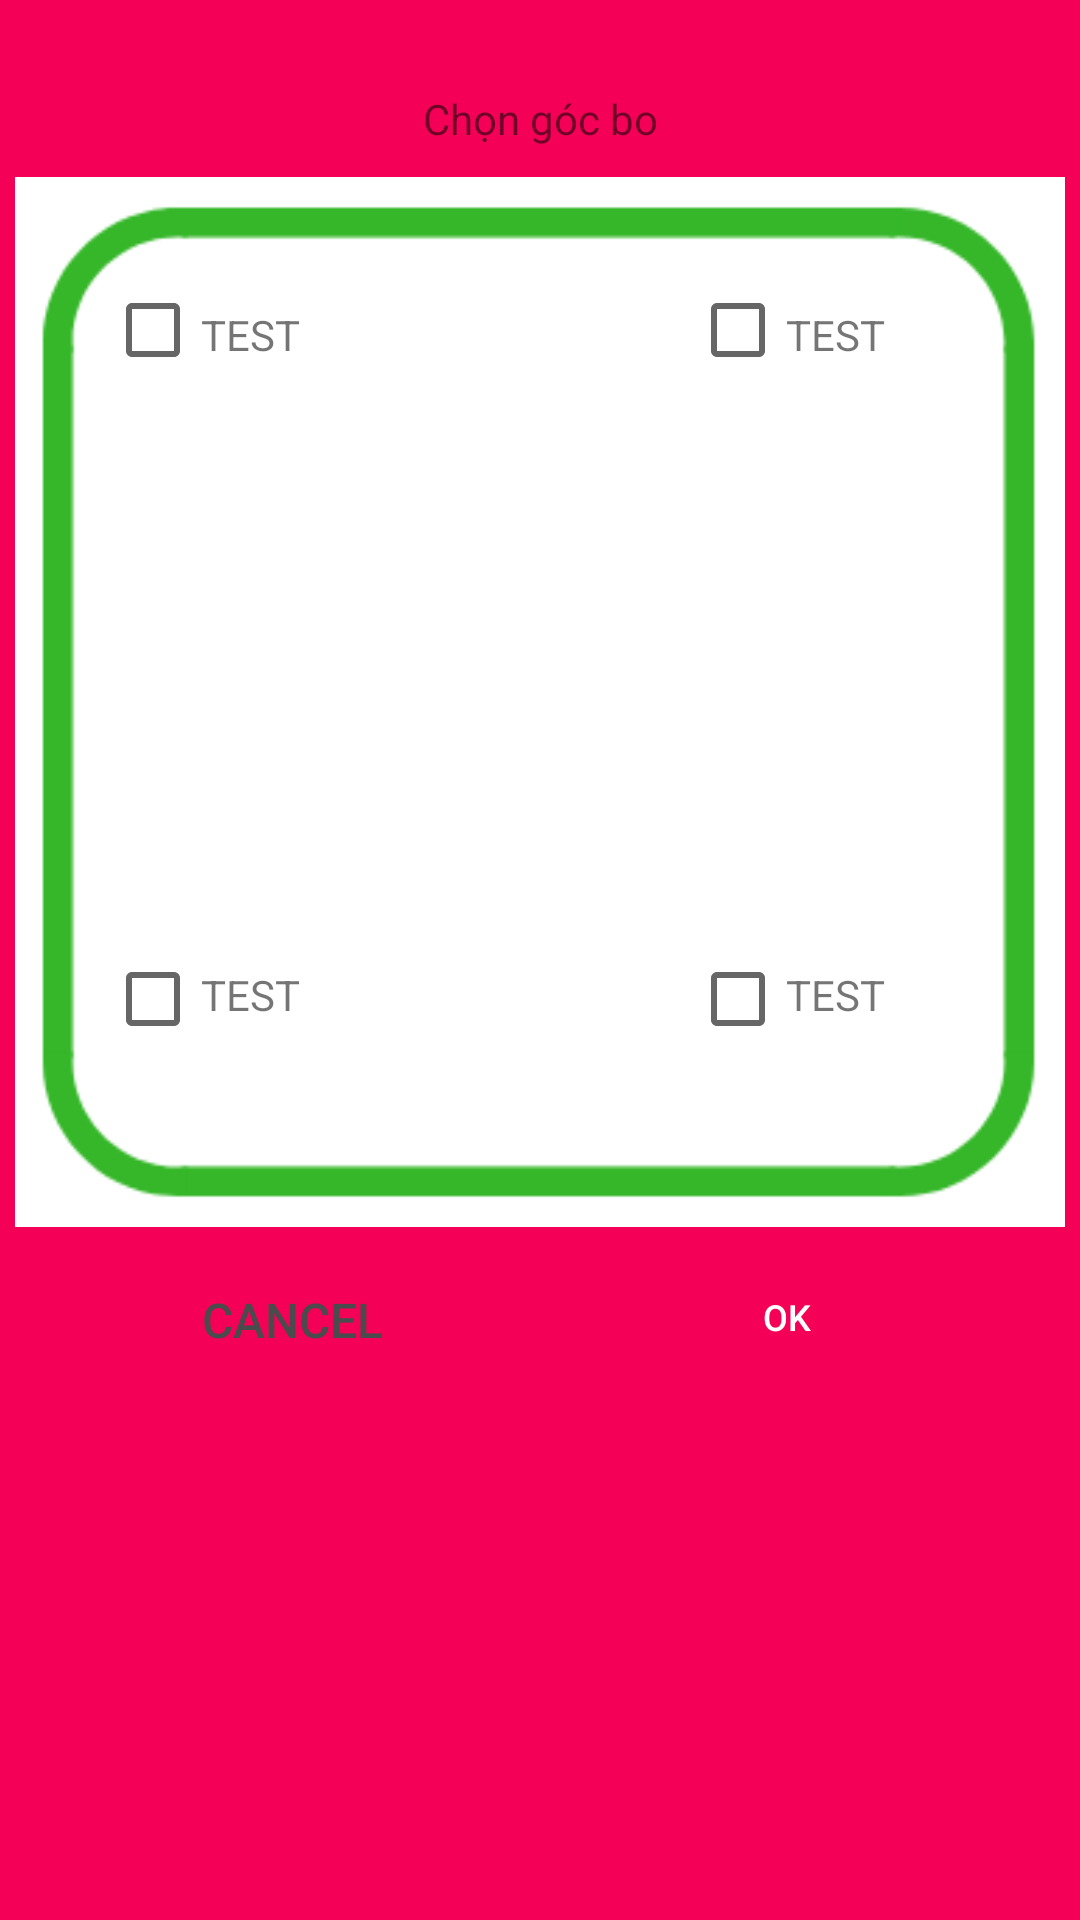

Layout XML and referenced resources for this Android screen:
<!-- AndroidManifest.xml: application theme AppTheme -->
<!-- res/layout/dialog_confirm.xml -->
<?xml version="1.0" encoding="utf-8"?>
<LinearLayout xmlns:android="http://schemas.android.com/apk/res/android"
    android:layout_width="match_parent"
    android:layout_height="wrap_content"
    android:layout_gravity="center"
    android:background="@color/colorPrimary"
    android:orientation="vertical">

    <LinearLayout
        android:layout_width="match_parent"
        android:layout_height="match_parent"
        android:background="@drawable/bg_rounded_white_border"
        android:orientation="vertical"
        android:padding="@dimen/padding_small">

        <LinearLayout
            android:layout_width="match_parent"
            android:layout_height="wrap_content"
            android:orientation="horizontal"
            android:padding="@dimen/padding_normal">

            <LinearLayout
                android:layout_width="wrap_content"
                android:layout_height="wrap_content"
                android:layout_weight="0.5"
                android:gravity="center_horizontal">

                <TextView
                    android:id="@+id/lblTitle"
                    android:layout_width="match_parent"
                    android:layout_height="wrap_content"
                    android:layout_marginTop="@dimen/padding_medium"
                    android:gravity="center"
                    android:text="@string/cmn_4round"
                    android:textSize="@dimen/text_normal" />

            </LinearLayout>


        </LinearLayout>


        <FrameLayout
            android:id="@+id/layoutTop"
            android:layout_width="match_parent"
            android:layout_height="350dp"
            android:background="@color/colorPrimary"
            android:orientation="vertical">


            <ImageView
                android:layout_width="match_parent"
                android:layout_height="match_parent"
                android:scaleType="fitXY"
                android:src="@drawable/background">

            </ImageView>


            <RelativeLayout
                android:layout_width="match_parent"
                android:layout_height="match_parent"
                android:background="#0000">

                <CheckBox
                    android:id="@+id/cbTopLeft"
                    android:layout_width="wrap_content"
                    android:layout_height="wrap_content"
                    android:layout_marginLeft="30dp"
                    android:layout_marginTop="35dp" />

                <TextView
                    android:id="@+id/txtTopLeft"
                    android:layout_width="wrap_content"
                    android:layout_height="wrap_content"
                    android:layout_marginTop="43dp"
                    android:layout_toRightOf="@id/cbTopLeft"
                    android:text="TEST" />


                <CheckBox
                    android:id="@+id/cbTopRight"
                    android:layout_width="wrap_content"
                    android:layout_height="wrap_content"
                    android:layout_alignParentTop="true"
                    android:layout_marginLeft="225dp"
                    android:layout_marginTop="35dp" />

                <TextView
                    android:id="@+id/txtTopRight"
                    android:layout_width="wrap_content"
                    android:layout_height="wrap_content"
                    android:layout_marginRight="43dp"
                    android:layout_marginTop="43dp"
                    android:layout_toRightOf="@id/cbTopRight"
                    android:text="TEST" />


                <CheckBox
                    android:id="@+id/cbBotLeft"
                    android:layout_width="wrap_content"
                    android:layout_height="wrap_content"
                    android:layout_alignParentBottom="true"
                    android:layout_marginBottom="60dp"
                    android:layout_marginLeft="30dp" />

                <TextView
                    android:id="@+id/txtBotLeft"
                    android:layout_width="wrap_content"
                    android:layout_height="wrap_content"
                    android:layout_alignParentBottom="true"
                    android:layout_marginBottom="68dp"
                    android:layout_toRightOf="@id/cbBotLeft"
                    android:text="TEST" />


                <CheckBox
                    android:id="@+id/cbBotRight"
                    android:layout_width="wrap_content"
                    android:layout_height="wrap_content"
                    android:layout_alignParentBottom="true"
                    android:layout_marginBottom="60dp"
                    android:layout_marginLeft="225dp" />

                <TextView
                    android:id="@+id/txtBotRight"
                    android:layout_width="wrap_content"
                    android:layout_height="wrap_content"
                    android:layout_alignParentBottom="true"
                    android:layout_marginBottom="68dp"
                    android:layout_toRightOf="@id/cbBotRight"
                    android:text="TEST" />

            </RelativeLayout>


        </FrameLayout>


        <LinearLayout
            android:id="@+id/layoutButton"
            android:layout_width="match_parent"
            android:layout_height="wrap_content"
            android:orientation="horizontal"
            android:padding="@dimen/padding_normal"
            android:weightSum="1">

            <LinearLayout
                android:layout_width="wrap_content"
                android:layout_height="wrap_content"
                android:layout_weight="0.5"
                android:gravity="center_horizontal">

                <Button
                    android:id="@+id/btnActionCancel"
                    style="@style/Button.Dialog"
                    android:layout_width="110dp"
                    android:layout_height="@dimen/btn_height_medium"
                    android:background="@drawable/bg_common_round_grey_lighter"
                    android:text="@string/cmn_cancel"
                    android:textColor="@color/cmn_text_black" />

            </LinearLayout>

            <LinearLayout
                android:layout_width="wrap_content"
                android:layout_height="wrap_content"
                android:layout_weight="0.5"
                android:gravity="center_horizontal">

                <Button
                    android:id="@+id/btnSettle"
                    style="@style/Button.Dialog.Green"
                    android:layout_width="110dp"
                    android:layout_height="@dimen/btn_height_medium"
                    android:text="@string/cmn_ok" />
            </LinearLayout>

        </LinearLayout>


    </LinearLayout>

</LinearLayout>
<!-- resources referenced by this layout -->
<resources>
  <color name="cmn_text_black">#4a4b4c</color>
  <color name="colorPrimary">#F50057</color>
  <dimen name="btn_height_medium">40dp</dimen>
  <dimen name="padding_medium">15dp</dimen>
  <dimen name="padding_normal">10dp</dimen>
  <dimen name="padding_small">5dp</dimen>
  <dimen name="text_normal">14sp</dimen>
  <!-- drawable background: png bitmap (drawable, 9082 bytes) -->
  <string name="cmn_4round">Chọn góc bo</string>
  <string name="cmn_cancel">Cancel</string>
  <string name="cmn_ok">OK</string>
  <style name="Button.Dialog" parent="Layout.WrapWidthHeight">
          <item name="android:gravity">center</item>
          <item name="android:layout_height">@dimen/btn_height_small</item>
          <item name="android:background">@android:color/transparent</item>
          <item name="android:layout_gravity">center</item>
          <item name="android:textColor">@color/cmn_white</item>
          <item name="android:minWidth">50dp</item>
          <item name="android:padding">@dimen/padding_normal</item>
          <item name="android:textSize">@dimen/text_title</item>
      </style>
  <style name="Button.Dialog.Green" parent="Button.Dialog">
          <item name="android:background">@drawable/bg_common_round_green</item>
          <item name="android:textSize">@dimen/text_small</item>
          <item name="android:padding">@dimen/padding_small</item>
      </style>
  <style name="AppTheme" parent="Theme.AppCompat.Light.DarkActionBar">
          
          <item name="colorPrimary">@color/colorPrimary</item>
          <item name="colorPrimaryDark">@color/colorPrimaryDark</item>
          <item name="colorAccent">@color/colorAccent</item>
      </style>
  <style name="Layout.WrapWidthHeight">
          <item name="android:layout_width">wrap_content</item>
          <item name="android:layout_height">wrap_content</item>
      </style>
  <dimen name="btn_height_small">35dp</dimen>
  <color name="cmn_white">#ffffff</color>
  <dimen name="text_title">16sp</dimen>
  <dimen name="text_small">12sp</dimen>
  <color name="colorPrimaryDark">#F50057</color>
  <color name="colorAccent">#FF4081</color>
</resources>
